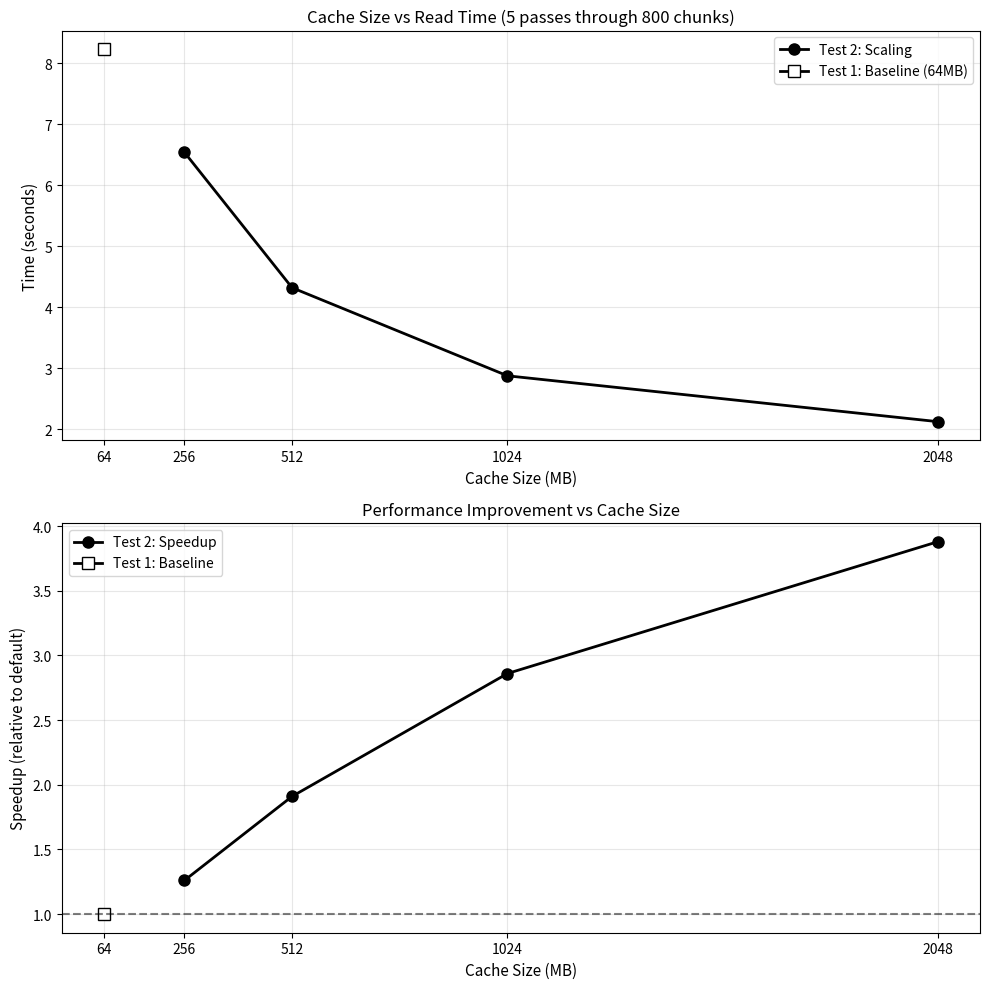

Python code for this plot:
#!/usr/bin/env python3
"""
Plot cache tuning results from cache_tuning.c output.

This script can either:
1. Read actual CSV output from cache_tuning
2. Generate simulated data matching expected output

Usage:
    python3 plot_cache_results.py              # Use simulated data
    python3 plot_cache_results.py results.csv  # Use actual output file
"""

import matplotlib.pyplot as plt
import sys
import os

def parse_csv_data(filename=None):
    """Parse CSV data from file or generate simulated data."""
    
    if filename and os.path.exists(filename):
        # Read actual data from file
        with open(filename, 'r') as f:
            lines = f.readlines()
    else:
        # Generate simulated data matching cache_tuning.c output
        # Based on typical performance characteristics
        lines = [
            "# CSV data for plotting cache size vs performance",
            "CacheSizeMB,TimeSeconds,Speedup",
            "# Test 1: Default cache - 5 full passes through dataset",
            "64.0,8.234,1.00",
            "# Test 2: Cache size scaling - testing 256MB, 512MB, 1GB, 2GB",
            "256.0,6.543,1.26",
            "512.0,4.321,1.91",
            "1024.0,2.876,2.86",
            "2048.0,2.123,3.88",
            "# Test 3: Cache thrashing detection (50-chunk working set, 100 iterations)",
            "16.0,8.901,1.00",
            "52.8,0.345,25.80",
        ]
    
    # Parse the data
    cache_sizes = []
    times = []
    speedups = []
    test_sections = []
    current_section = None
    
    for line in lines:
        line = line.strip()
        if not line or line.startswith('#'):
            # Track which test section we're in
            if 'Test 1' in line:
                current_section = 'baseline'
            elif 'Test 2' in line:
                current_section = 'scaling'
            elif 'Test 3' in line:
                current_section = 'thrashing'
            continue
        
        parts = line.split(',')
        if len(parts) >= 3:
            try:
                cache_sizes.append(float(parts[0]))
                times.append(float(parts[1]))
                speedups.append(float(parts[2]))
                test_sections.append(current_section)
            except ValueError:
                pass
    
    return cache_sizes, times, speedups, test_sections

def create_plot(cache_sizes, times, speedups, test_sections):
    """Create a two-panel plot showing cache performance."""
    
    fig, (ax1, ax2) = plt.subplots(2, 1, figsize=(10, 10))
    
    # Separate data by test section
    scaling_indices = [i for i, s in enumerate(test_sections) if s == 'scaling']
    baseline_indices = [i for i, s in enumerate(test_sections) if s == 'baseline']
    thrashing_indices = [i for i, s in enumerate(test_sections) if s == 'thrashing']
    
    # Plot 1: Cache Size vs Time
    if scaling_indices:
        sizes = [cache_sizes[i] for i in scaling_indices]
        t = [times[i] for i in scaling_indices]
        ax1.plot(sizes, t, 'k-o', linewidth=2, markersize=8, label='Test 2: Scaling')
    
    if baseline_indices:
        sizes = [cache_sizes[i] for i in baseline_indices]
        t = [times[i] for i in baseline_indices]
        ax1.plot(sizes, t, 'k-s', linewidth=2, markersize=8, markerfacecolor='white', label='Test 1: Baseline (64MB)')
    
    ax1.set_xlabel('Cache Size (MB)', fontsize=11)
    ax1.set_ylabel('Time (seconds)', fontsize=11)
    ax1.set_title('Cache Size vs Read Time (5 passes through 800 chunks)', fontsize=12)
    ax1.legend(loc='upper right')
    ax1.grid(True, alpha=0.3)
    ax1.set_xticks([64, 256, 512, 1024, 2048])
    ax1.set_xticklabels(['64', '256', '512', '1024', '2048'])
    
    # Plot 2: Speedup
    if scaling_indices:
        sizes = [cache_sizes[i] for i in scaling_indices]
        sp = [speedups[i] for i in scaling_indices]
        ax2.plot(sizes, sp, 'k-o', linewidth=2, markersize=8, label='Test 2: Speedup')
    
    if baseline_indices:
        sizes = [cache_sizes[i] for i in baseline_indices]
        sp = [speedups[i] for i in baseline_indices]
        ax2.plot(sizes, sp, 'k-s', linewidth=2, markersize=8, markerfacecolor='white', label='Test 1: Baseline')
    
    ax2.set_xlabel('Cache Size (MB)', fontsize=11)
    ax2.set_ylabel('Speedup (relative to default)', fontsize=11)
    ax2.set_title('Performance Improvement vs Cache Size', fontsize=12)
    ax2.legend(loc='upper left')
    ax2.grid(True, alpha=0.3)
    ax2.set_xticks([64, 256, 512, 1024, 2048])
    ax2.set_xticklabels(['64', '256', '512', '1024', '2048'])
    ax2.axhline(y=1.0, color='black', linestyle='--', alpha=0.5)
    
    plt.tight_layout()
    
    return fig

def main():
    input_file = sys.argv[1] if len(sys.argv) > 1 else None
    
    cache_sizes, times, speedups, test_sections = parse_csv_data(input_file)
    
    if not cache_sizes:
        print("No data found")
        return 1
    
    fig = create_plot(cache_sizes, times, speedups, test_sections)
    
    # Save the plot
    output_file = 'cache_tuning_plot.png'
    plt.savefig(output_file, dpi=150, bbox_inches='tight')
    print(f"Plot saved to: {os.path.abspath(output_file)}")
    
    # Also show the data
    print("\nData summary:")
    print("-" * 50)
    print(f"{'Cache (MB)':<12} {'Time (s)':<12} {'Speedup':<10}")
    print("-" * 50)
    for i in range(len(cache_sizes)):
        section = test_sections[i] if i < len(test_sections) else 'unknown'
        print(f"{cache_sizes[i]:<12.1f} {times[i]:<12.3f} {speedups[i]:<10.2f} ({section})")
    
    return 0

if __name__ == '__main__':
    sys.exit(main())
